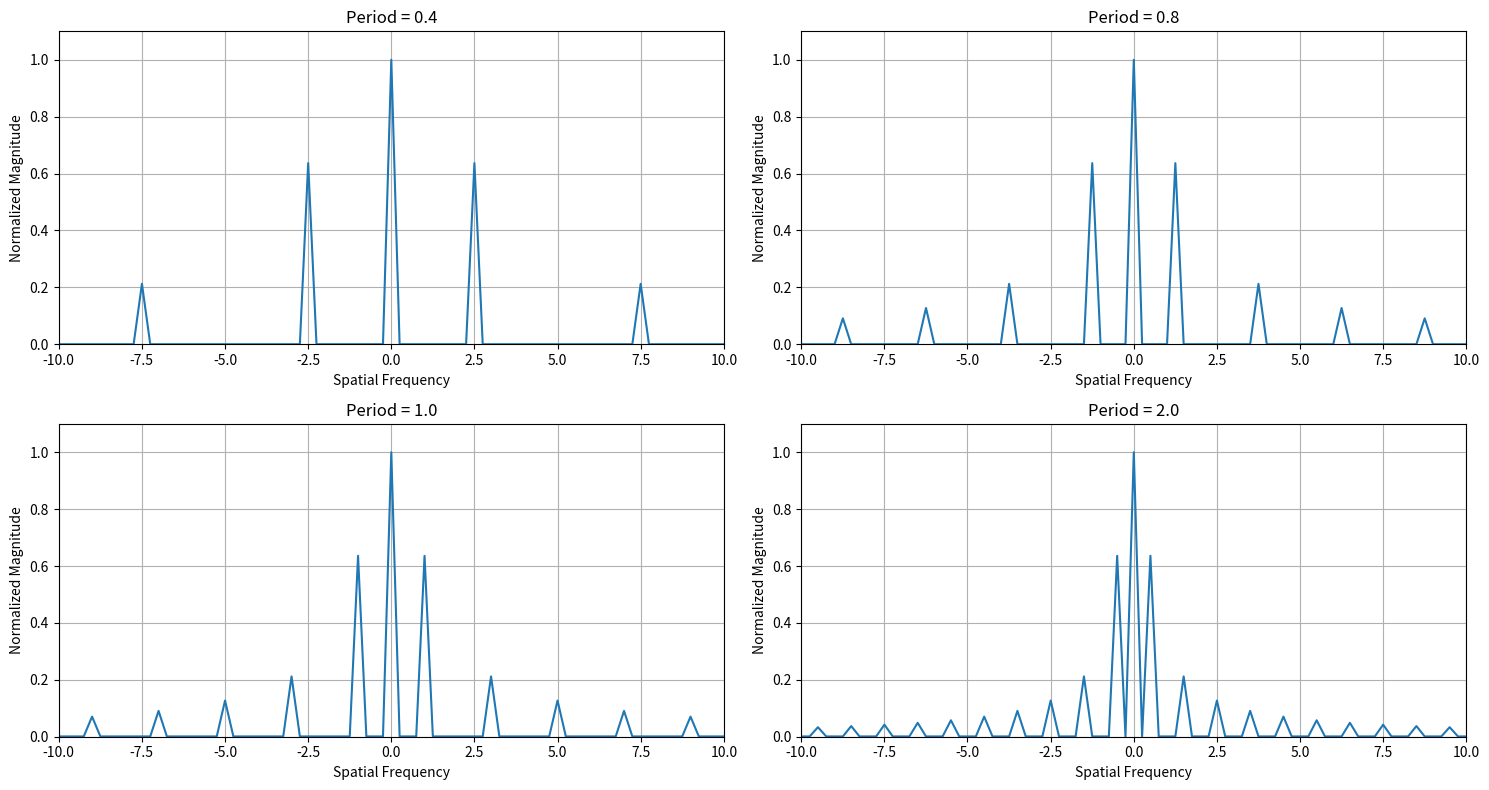
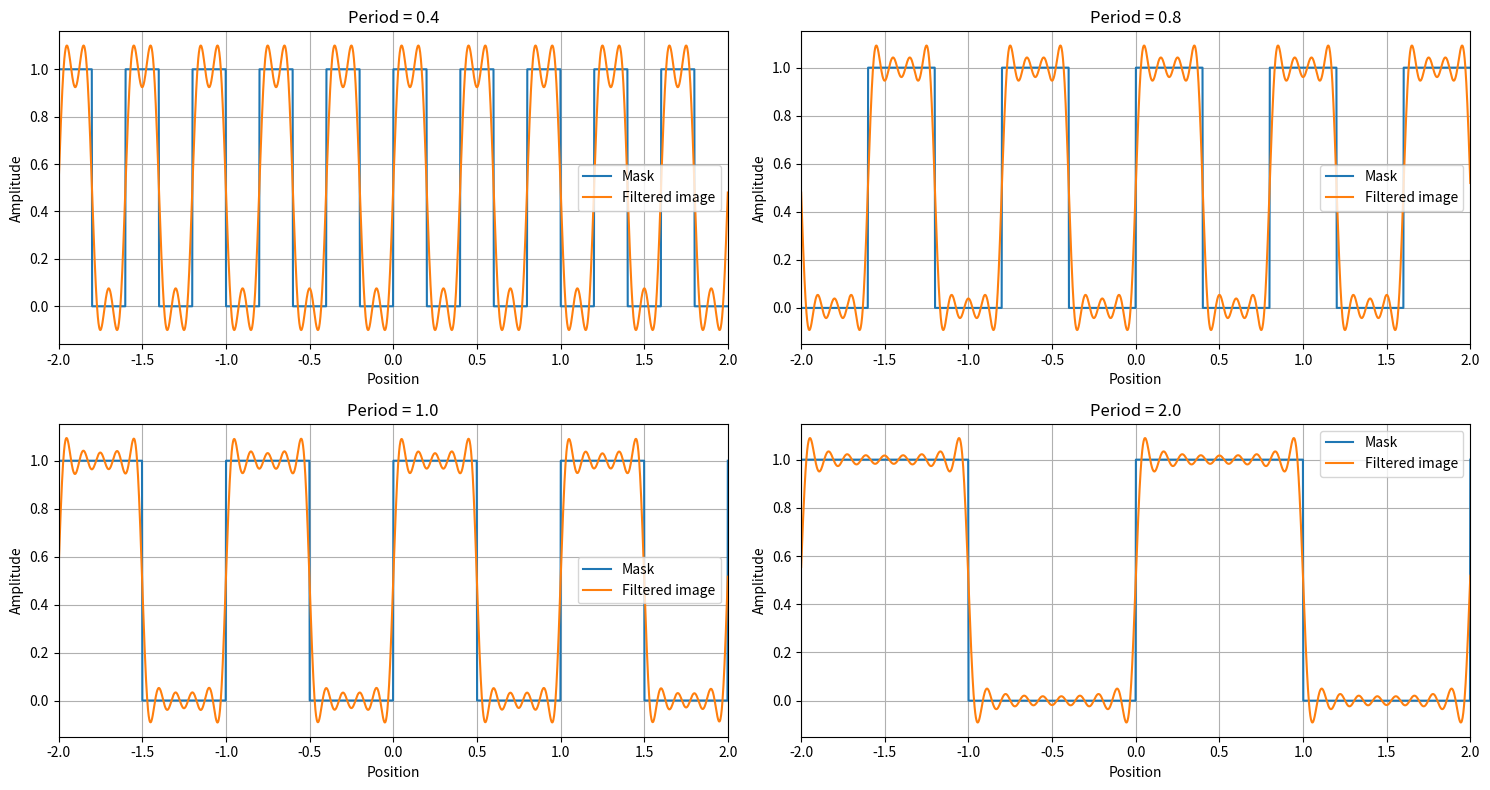

Reproduce these figures in Python, in order.
import numpy as np
import matplotlib.pyplot as plt

x = np.linspace(-2, 2, 2000)
dx = x[1] - x[0]

period_list = [0.4, 0.8, 1.0, 2.0]

cutoff = 9


# ==========================================
# 图1：比较不同 period 的频谱
# ==========================================

plt.figure(figsize=(15, 8))

for i, period in enumerate(period_list):

    # 保持 duty cycle = 50%
    line_width = period / 2

    position_in_period = np.mod(x, period)

    period_mask = np.where(
        position_in_period < line_width,
        1.0,
        0.0
    )

    # 空间域 -> 频域
    F = np.fft.fft(period_mask)
    F_shifted = np.fft.fftshift(F)

    # magnitude spectrum
    F_abs = np.abs(F_shifted)
    F_abs = F_abs / np.max(F_abs)

    # frequency axis
    freq = np.fft.fftfreq(len(x), d=dx)
    freq_shifted = np.fft.fftshift(freq)

    plt.subplot(2, 2, i+1)

    plt.plot(freq_shifted, F_abs)

    plt.xlim(-10, 10)
    plt.ylim(0, 1.1)

    plt.title(f"Period = {period}")
    plt.xlabel("Spatial Frequency")
    plt.ylabel("Normalized Magnitude")

    plt.grid(True)

plt.tight_layout()
plt.show()


# ==========================================
# 图2：比较不同 period 经过 pupil 后的成像
# ==========================================

plt.figure(figsize=(15, 8))

for i, period in enumerate(period_list):

    line_width = period / 2

    position_in_period = np.mod(x, period)

    period_mask = np.where(
        position_in_period < line_width,
        1.0,
        0.0
    )

    F = np.fft.fft(period_mask)
    F_shifted = np.fft.fftshift(F)

    freq = np.fft.fftfreq(len(x), d=dx)
    freq_shifted = np.fft.fftshift(freq)

    # pupil
    pupil = np.where(
        np.abs(freq_shifted) <= cutoff,
        1.0,
        0.0
    )

    # frequency filtering
    F_filtered = F_shifted * pupil

    # frequency -> spatial domain
    F_filtered = np.fft.ifftshift(F_filtered)
    image_filtered = np.fft.ifft(F_filtered)
    image_filtered = np.real(image_filtered)

    plt.subplot(2, 2, i+1)

    plt.plot(x, period_mask, label="Mask")
    plt.plot(x, image_filtered, label="Filtered image")

    plt.xlim(-2, 2)
    plt.title(f"Period = {period}")

    plt.xlabel("Position")
    plt.ylabel("Amplitude")

    plt.legend()
    plt.grid(True)

plt.tight_layout()
plt.show()
